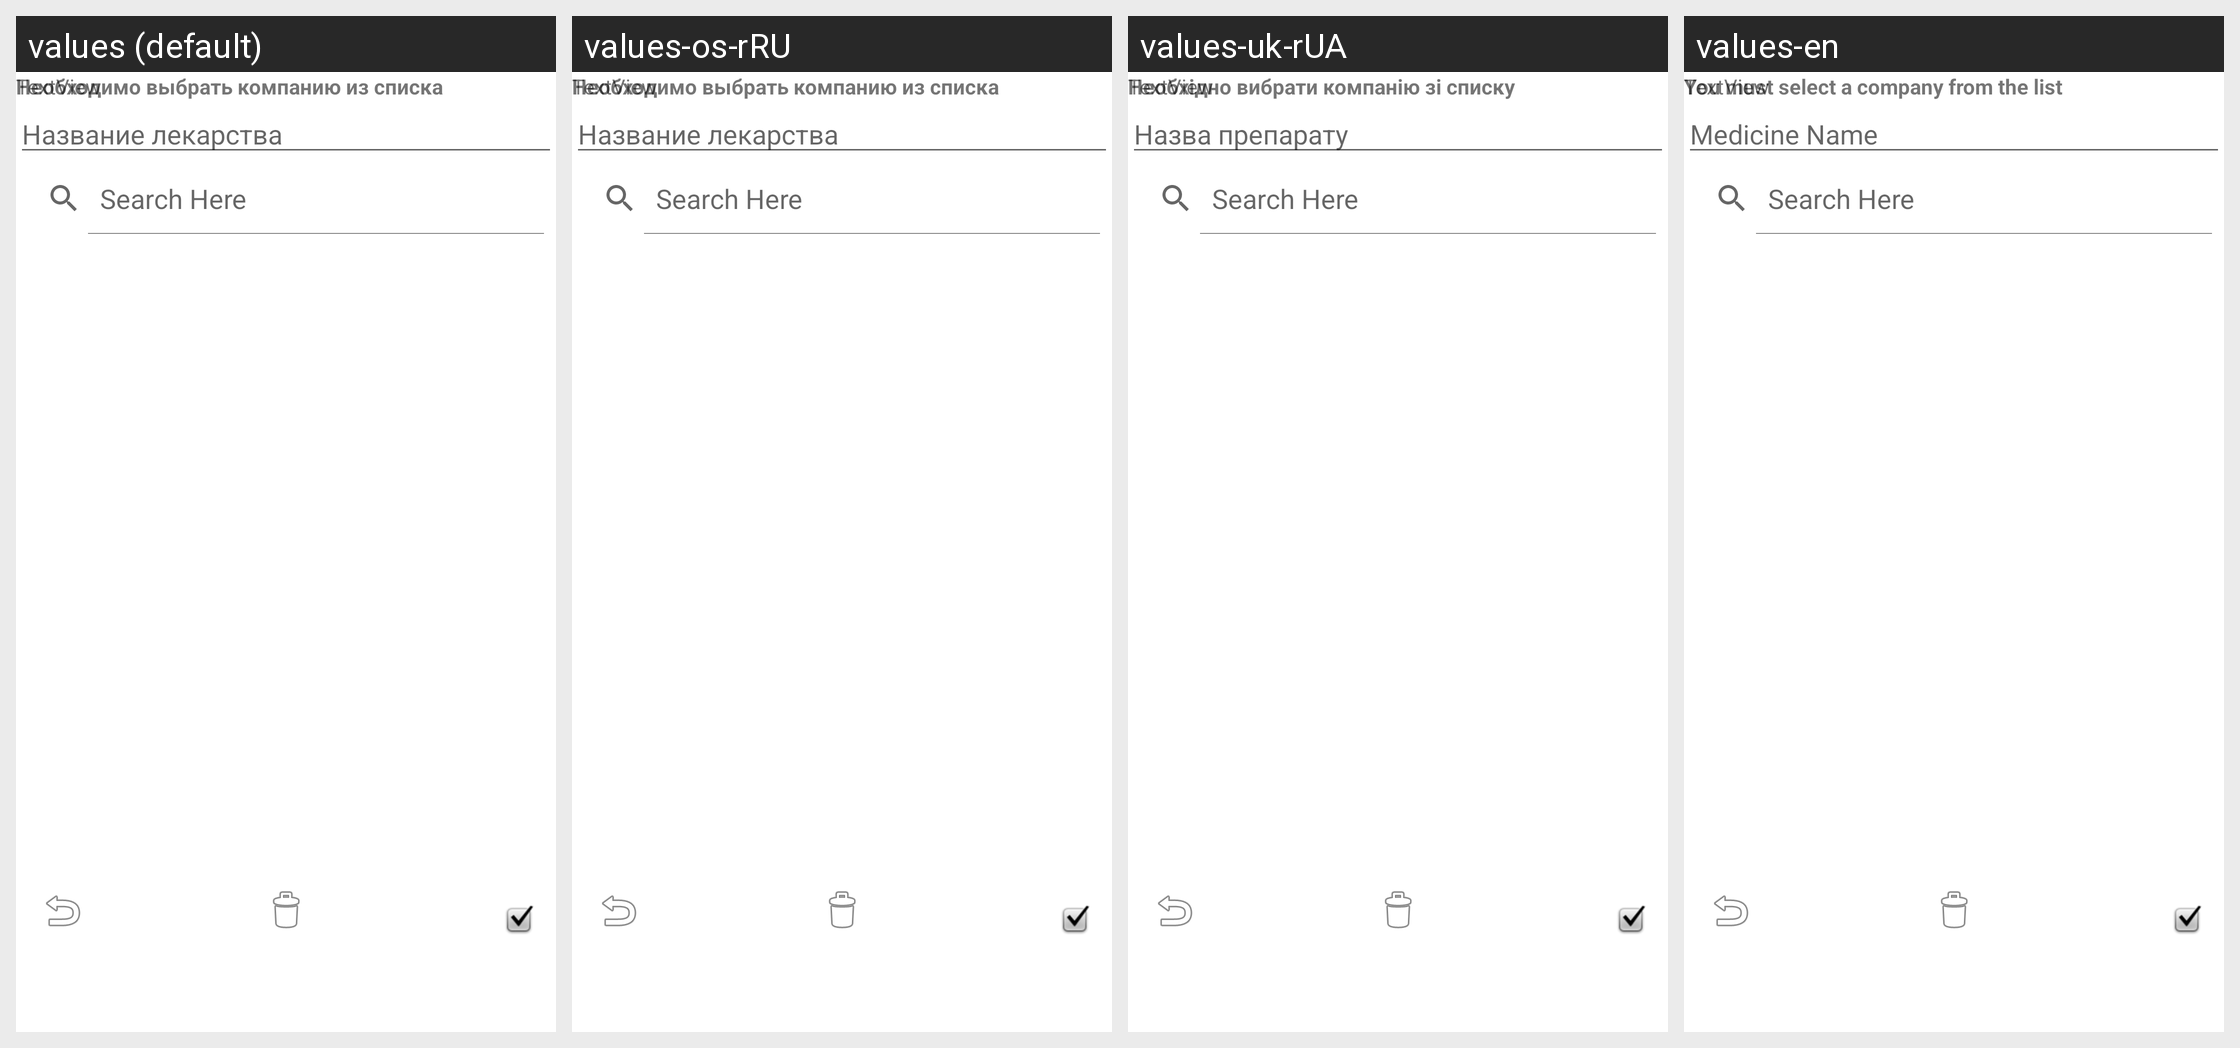

Translations of the strings shown on this Android screen, per locale in the grid:
Android screen res/layout/fragment_medicine_add_update.xml rendered under 4 locales, left to right: values (default), values-os-rRU, values-uk-rUA, values-en. Device: Nexus 5 (rendered at 1080×1920; each locale shown at half size, 540×960, under a caption strip naming it); theme Theme.MedicalCounter.
Strings drawn on this screen, with the default value and each locale's value (text and hints the layout hard-codes, and strings that could not be matched under every locale, appear in the picture but are not listed):

organization_not_found
  values: Необходимо выбрать компанию из списка
  values-os-rRU: Необходимо выбрать компанию из списка
  values-uk-rUA: Необхідно вибрати компанію зі списку
  values-en: You must select a company from the list

medicinename
  values: Название лекарства
  values-os-rRU: Название лекарства
  values-uk-rUA: Назва препарату
  values-en: Medicine Name
